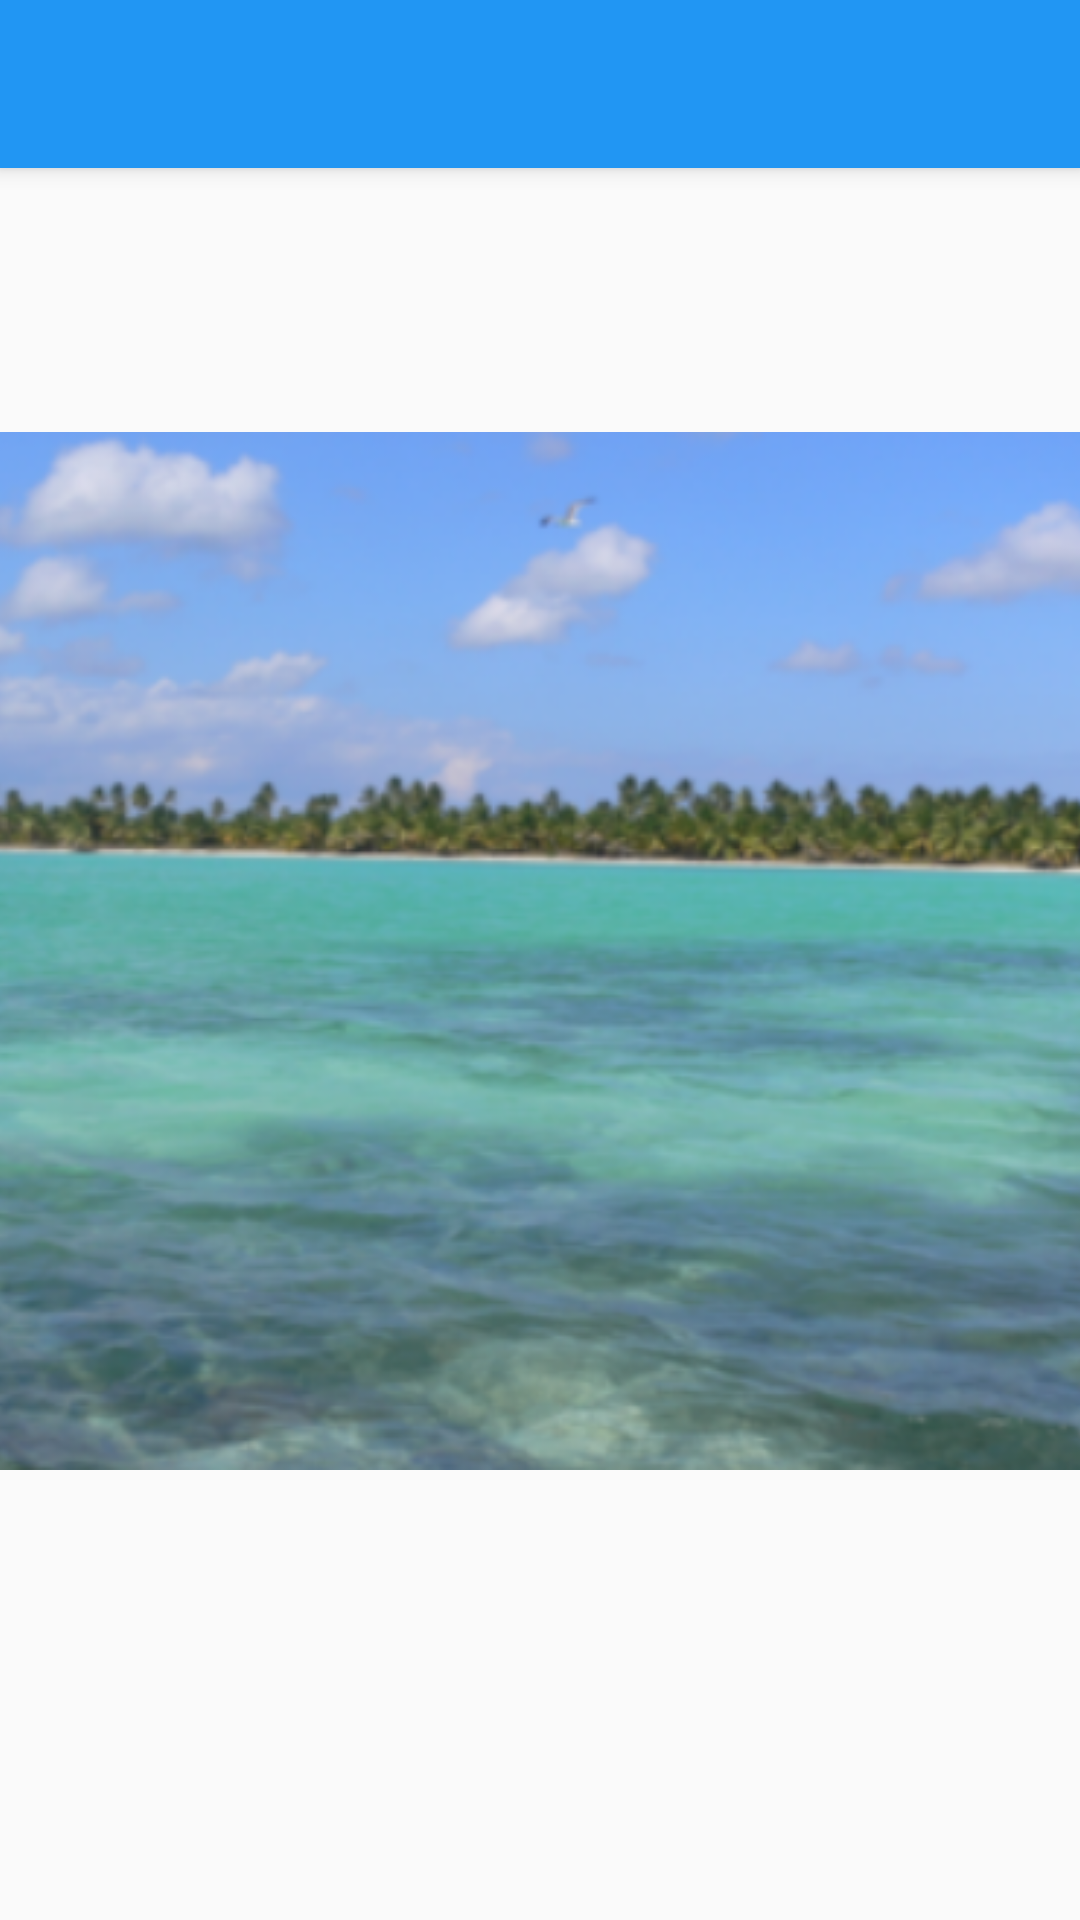

Android layout source for this screen:
<!-- AndroidManifest.xml: application theme AppTheme -->
<!-- res/layout/activity_studio.xml -->
<?xml version="1.0" encoding="utf-8"?>
<androidx.constraintlayout.widget.ConstraintLayout xmlns:android="http://schemas.android.com/apk/res/android"
    xmlns:app="http://schemas.android.com/apk/res-auto"
    xmlns:tools="http://schemas.android.com/tools"
    android:layout_width="match_parent"
    android:layout_height="match_parent"
    tools:context=".Controller.StudioActivity">

    <include
        android:id="@+id/toolbar"
        layout="@layout/toolbar" />

    <ImageView
        android:id="@+id/image1"
        android:layout_width="416dp"
        android:layout_height="370dp"
        android:layout_marginStart="1dp"
        app:layout_constraintBottom_toTopOf="@+id/texte1"
        app:layout_constraintEnd_toEndOf="parent"
        app:layout_constraintHorizontal_bias="1.0"
        app:layout_constraintStart_toStartOf="parent"
        app:layout_constraintTop_toTopOf="parent"
        app:layout_constraintVertical_bias="0.526"
        app:srcCompat="@drawable/background_color" />

    <TextView
        android:id="@+id/texte1"
        android:layout_width="wrap_content"
        android:layout_height="wrap_content"
        android:layout_marginTop="542dp"
        app:layout_constraintBottom_toBottomOf="parent"
        app:layout_constraintLeft_toLeftOf="parent"
        app:layout_constraintRight_toRightOf="parent"
        app:layout_constraintTop_toTopOf="parent"
        app:layout_constraintVertical_bias="1.0"
        tools:text="Hello" />

</androidx.constraintlayout.widget.ConstraintLayout>
<!-- res/layout/toolbar.xml (included above) -->
<?xml version="1.0" encoding="utf-8"?>
<androidx.appcompat.widget.Toolbar xmlns:android="http://schemas.android.com/apk/res/android"
    android:layout_width="match_parent"
    android:layout_height="wrap_content"
    xmlns:app="http://schemas.android.com/apk/res-auto"
    android:background="@color/colorPrimary"
    android:elevation="4dp"
    android:theme="@style/ThemeOverlay.AppCompat.ActionBar"
    app:popupTheme="@style/ThemeOverlay.AppCompat.Light"
    >


</androidx.appcompat.widget.Toolbar>
<!-- resources referenced by this layout -->
<resources>
  <color name="colorPrimary">#2196F3</color>
  <!-- drawable background_color: jpg bitmap (drawable, 201541 bytes) -->
  <style name="AppTheme" parent="Theme.AppCompat.Light.NoActionBar">
          
          <item name="colorPrimary">@color/colorPrimary</item>
          <item name="colorPrimaryDark">@color/colorPrimaryDark</item>
          <item name="colorAccent">@color/colorAccent</item>
      </style>
  <color name="colorPrimaryDark">#2196F3</color>
  <color name="colorAccent">#2196F3</color>
</resources>
